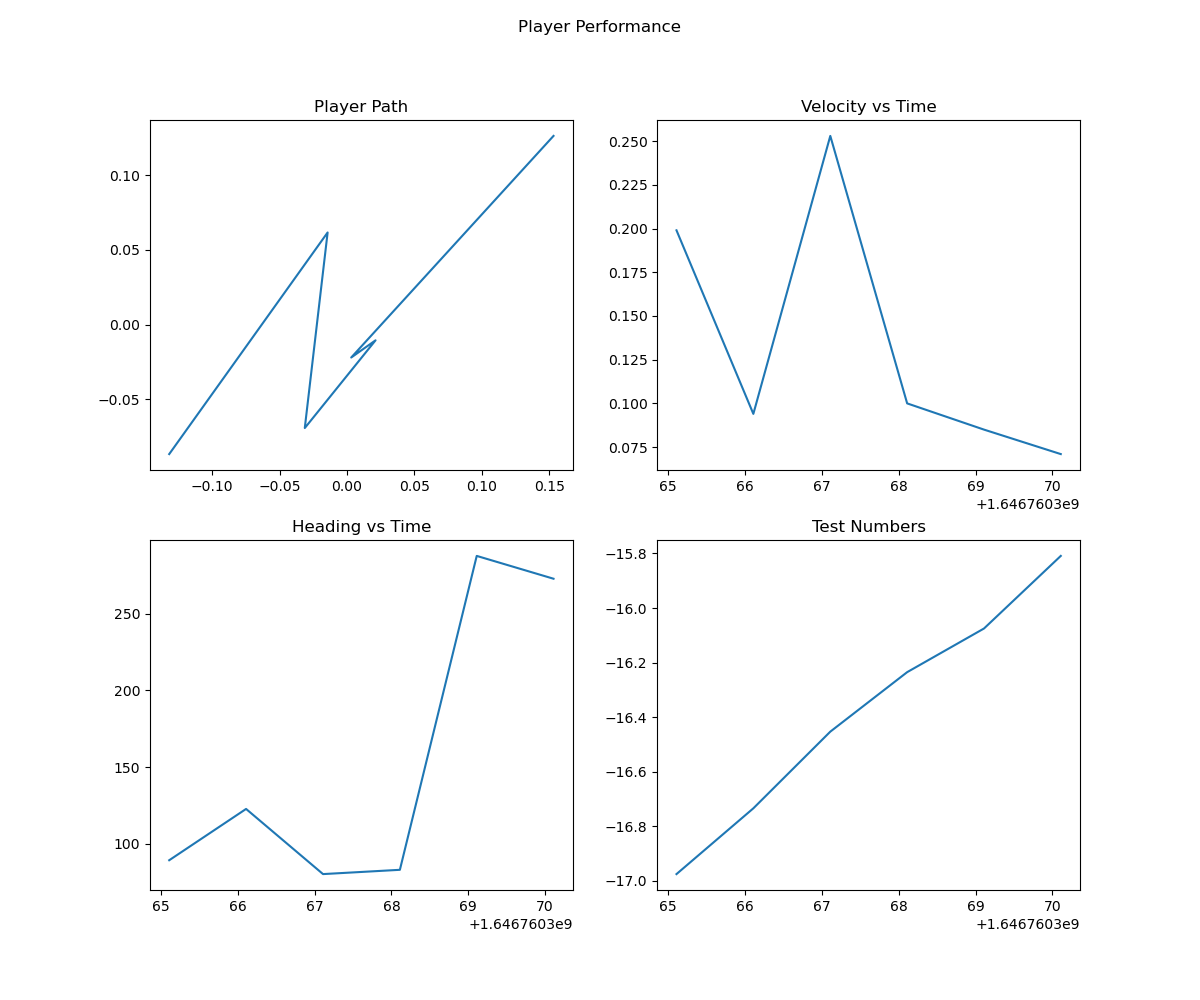

Source data for this figure (header and first rows):
, latitude, longitude, altitude, velocity, heading, time, North, East, Down, Smoothed_Velocity, Smoothed_Heading
0, 23.83, 90.35, -16.98, 0.199, 89.15, 1646760365, 0.1532, 0.1263, 0.5948, 0.199, 89.15
1, 23.83, 90.35, -16.73, 0.094, 122.6, 1646760366, 0.003138, -0.02194, 0.3538, 0.1413, 107.6
2, 23.83, 90.35, -16.45, 0.253, 80.11, 1646760367, 0.02119, -0.01043, 0.07283, 0.1862, 96.53
3, 23.83, 90.35, -16.23, 0.1, 82.9, 1646760368, -0.03131, -0.06911, -0.1452, 0.1578, 92.04
4, 23.83, 90.35, -16.07, 0.085, 287.8, 1646760369, -0.01436, 0.06171, -0.3052, 0.1369, 148.2
5, 23.83, 90.35, -15.81, 0.071, 272.9, 1646760370, -0.1319, -0.08654, -0.5712, 0.1198, 180.6
